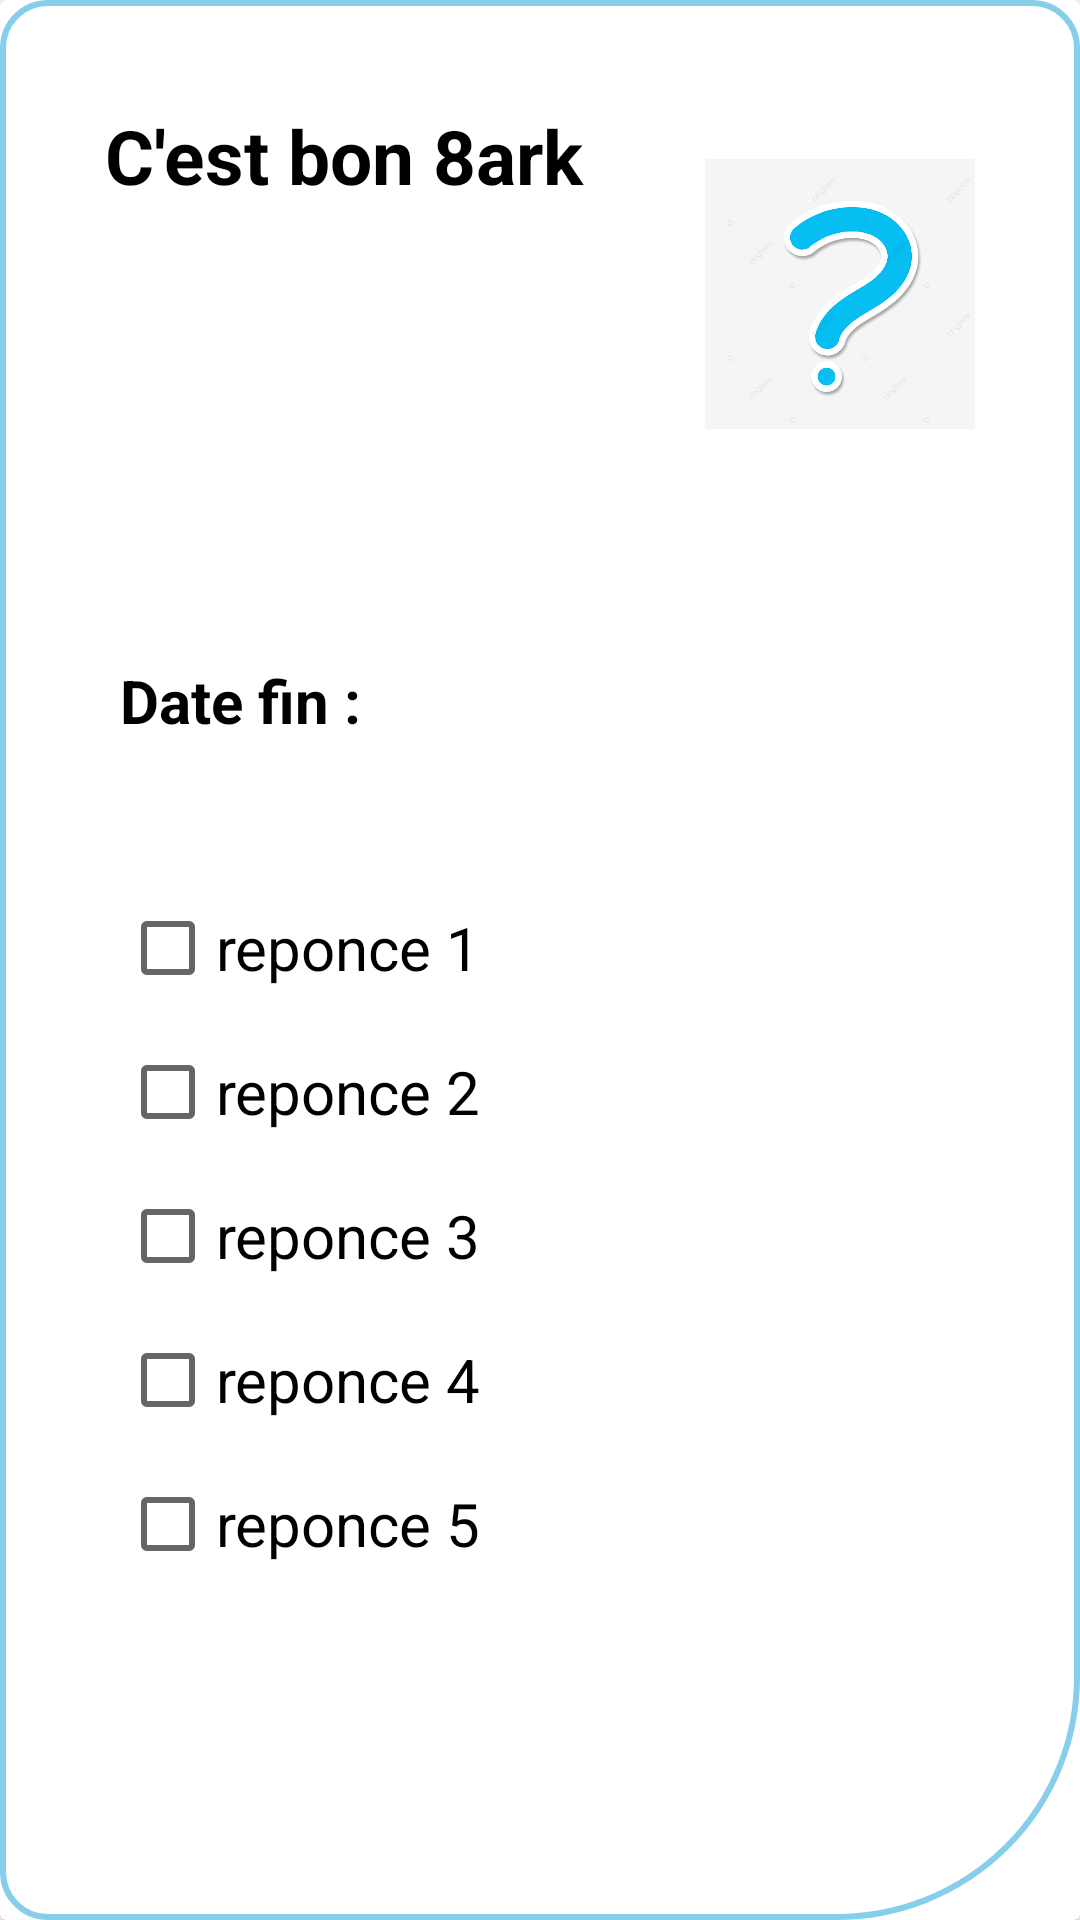

Write the Android layout XML for this screen, with the resource values it uses.
<!-- AndroidManifest.xml: application theme Theme.Bank -->
<!-- res/layout/votesentry.xml -->
<?xml version="1.0" encoding="utf-8"?>
<androidx.cardview.widget.CardView xmlns:android="http://schemas.android.com/apk/res/android"
    xmlns:app="http://schemas.android.com/apk/res-auto"
    app:layoutManager="androidx.recyclerview.widget.LinearLayoutManager"
    android:layout_width="match_parent"
    android:layout_height="wrap_content"
    android:padding="10dp"
    android:layout_margin="10dp"
    android:foreground="@drawable/cardviewborder"
    android:clickable="true">
    <LinearLayout
        android:layout_width="wrap_content"
        android:layout_height="wrap_content"
        android:layout_margin="20dp"
        android:orientation="vertical">

        <RelativeLayout
            android:layout_width="wrap_content"
            android:layout_height="wrap_content"
            android:layout_gravity="center_vertical"
            android:layout_margin="15dp"
            android:orientation="horizontal">


            <TextView
                android:id="@+id/textquestion"
                android:layout_width="200dp"
                android:layout_height="150dp"
                android:layout_centerVertical="true"
                android:text="C'est bon 8ark "
                android:textColor="@color/black"
                android:textSize="25sp"
                android:textStyle="bold" />

            <ImageView
                android:id="@+id/profileImage"
                android:layout_width="121dp"
                android:layout_height="124dp"
                android:layout_alignParentTop="true"
                android:layout_marginTop="1dp"
                android:layout_toRightOf="@id/textquestion"
                android:src="@drawable/interro" />


        </RelativeLayout>

        <LinearLayout
            android:layout_width="wrap_content"
            android:layout_height="wrap_content"
            android:orientation="horizontal"
            android:layout_margin="20dp"
            android:layout_gravity="center_vertical">
            <TextView
                android:layout_width="wrap_content"
                android:layout_height="wrap_content"
                android:text="Date fin : "
                android:textSize="20dp"
                android:id="@+id/texttempsfin"

                android:textColor="@color/black"
                android:textStyle="bold"/>
            <TextView
                android:id="@+id/textdatefin"
                android:layout_width="wrap_content"
                android:layout_height="wrap_content"
                android:textSize="20dp"
                android:textColor="@color/black"
                android:textStyle="bold"/>
        </LinearLayout>
        <LinearLayout
            android:layout_width="wrap_content"
            android:layout_height="wrap_content"
            android:orientation="horizontal"
            android:layout_margin="2dp"
            android:layout_gravity="center_vertical">

            <TextView
                android:id="@+id/idvote"
                android:layout_width="1dp"
                android:layout_height="1dp"
                android:textSize="0dp"
                android:visibility="invisible"
                android:textColor="@color/black"
                android:textStyle="bold"/>
        </LinearLayout>
        <LinearLayout
            android:layout_width="wrap_content"
            android:layout_height="wrap_content"
            android:orientation="vertical"
            android:layout_margin="20dp"
            android:layout_gravity="center_vertical">

            <CheckBox android:id="@+id/r1check"
                android:layout_width="wrap_content"
                android:layout_height="wrap_content"
                android:text="reponce 1"
                android:textSize="20dp"
                android:onClick="onCheckboxClicked"/>
            <CheckBox android:id="@+id/r2check"
                android:layout_width="wrap_content"
                android:layout_height="wrap_content"
                android:text="reponce 2"
                android:textSize="20dp"
                android:onClick="onCheckboxClicked"/>
            <CheckBox android:id="@+id/r3check"
                android:layout_width="wrap_content"
                android:layout_height="wrap_content"
                android:textSize="20dp"
                android:text="reponce 3"
                android:onClick="onCheckboxClicked"/>
            <CheckBox android:id="@+id/r4check"
                android:layout_width="wrap_content"
                android:textSize="20dp"
                android:layout_height="wrap_content"
                android:text="reponce 4"
                android:onClick="onCheckboxClicked"/>
            <CheckBox android:id="@+id/r5check"
                android:layout_width="wrap_content"
                android:layout_height="wrap_content"
                android:textSize="20dp"
                android:text="reponce 5"
                android:onClick="onCheckboxClicked"/>
        </LinearLayout>
    </LinearLayout>

</androidx.cardview.widget.CardView>
<!-- resources referenced by this layout -->
<resources>
  <!-- drawable cardviewborder (drawable) -->
  <?xml version="1.0" encoding="utf-8"?>
  <shape xmlns:android="http://schemas.android.com/apk/res/android">
      <corners
          android:bottomRightRadius="80dp"
          android:bottomLeftRadius="15dp"
          android:topLeftRadius="15dp"
          android:topRightRadius="15dp"
          />
      <stroke
          android:color="#87CEEB"
          android:width="2dp"
          />
  </shape>
  <!-- drawable interro: jpg bitmap (drawable, 24768 bytes) -->
  <style name="Theme.Bank" parent="Theme.MaterialComponents.DayNight.NoActionBar">
          
          <item name="colorPrimary">@color/black</item>
          <item name="colorPrimaryVariant">@color/black</item>
          <item name="colorOnPrimary">@color/white</item>
          
          <item name="colorSecondary">@color/black</item>
          <item name="colorSecondaryVariant">@color/black</item>
          <item name="colorOnSecondary">@color/black</item>
          
          <item name="android:statusBarColor" tools:targetApi="l">?attr/colorPrimaryVariant</item>
      </style>
  <!-- not gathered from this repository: default colours our renderer supplied (Android Studio template values) -->
  <color name="black">#FF000000</color>
  <color name="white">#FFFFFFFF</color>
</resources>
